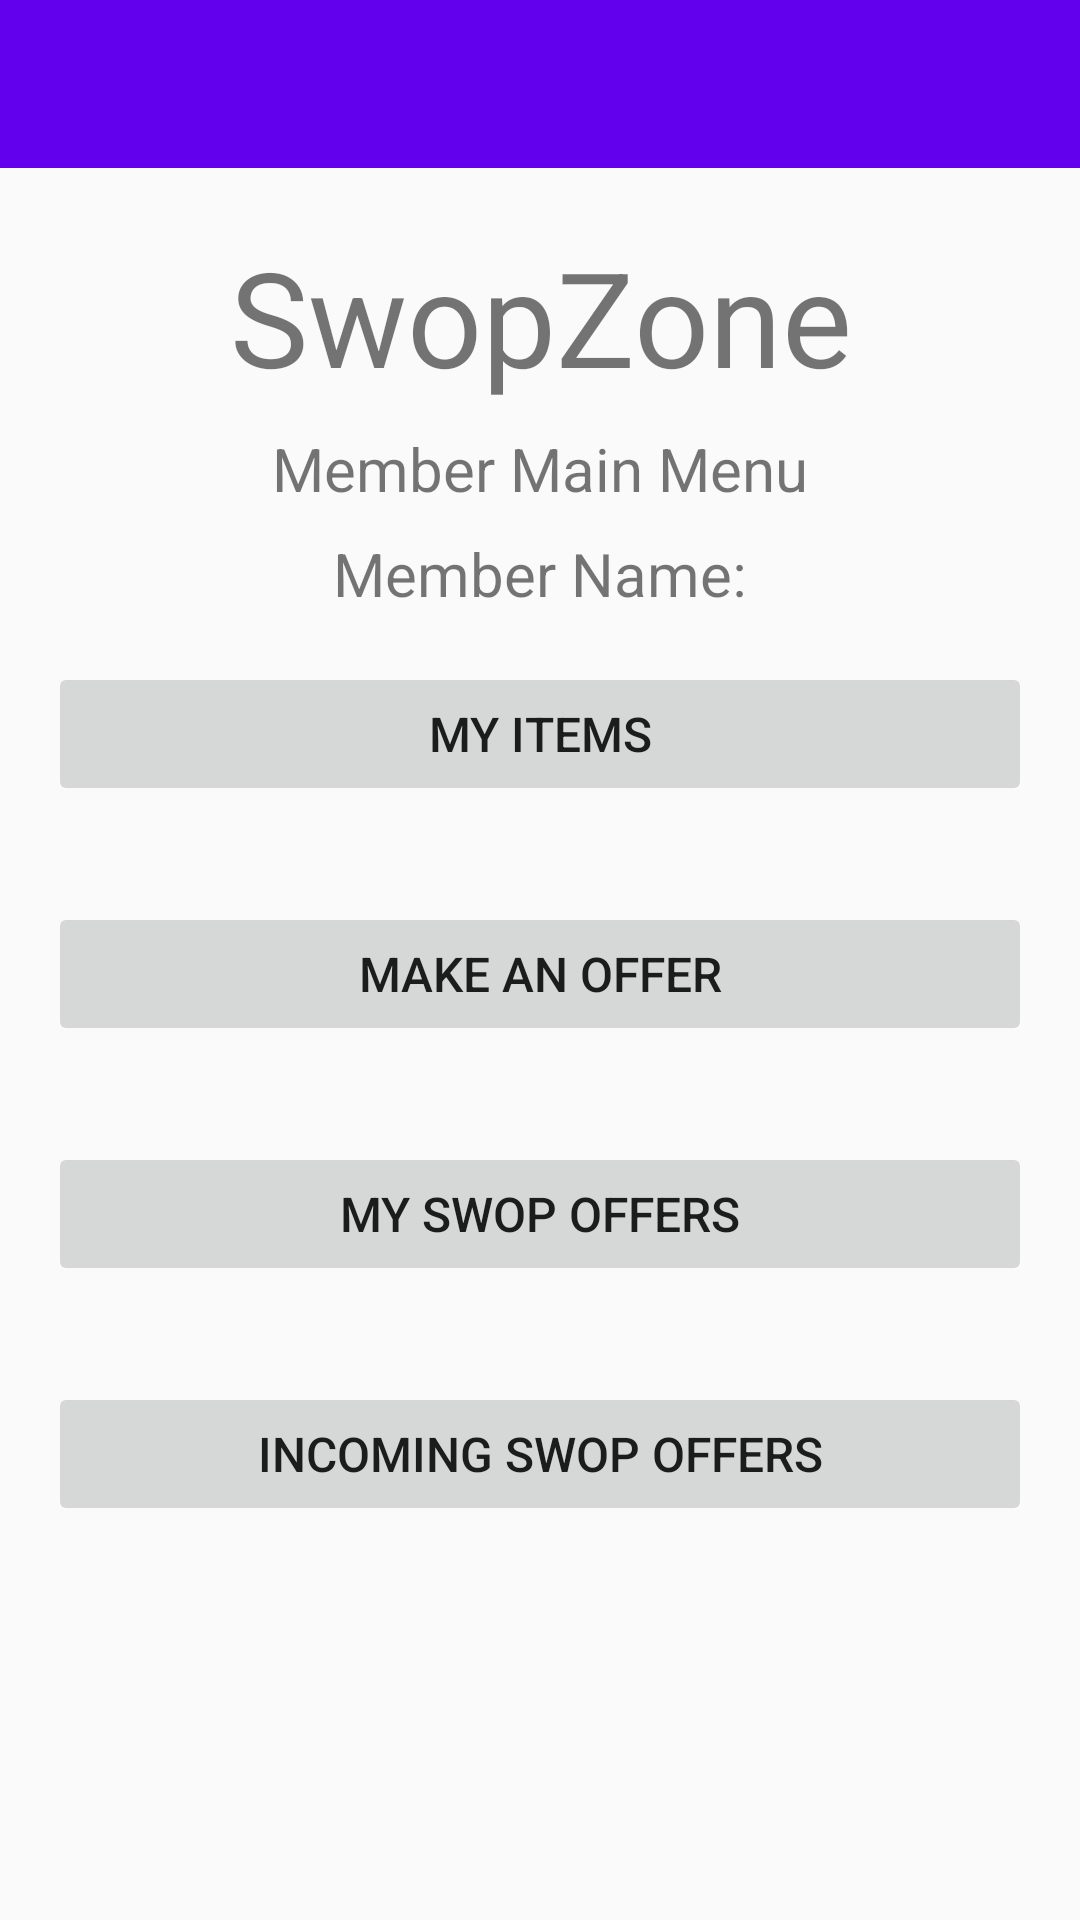

Layout XML and referenced resources for this Android screen:
<!-- AndroidManifest.xml: application theme Theme.SwopZone -->
<!-- res/layout/activity_membermainmenu.xml -->
<?xml version="1.0" encoding="utf-8"?>
<androidx.constraintlayout.widget.ConstraintLayout
    xmlns:android="http://schemas.android.com/apk/res/android"
    xmlns:app="http://schemas.android.com/apk/res-auto"
    xmlns:tools="http://schemas.android.com/tools"
    android:layout_width="match_parent"
    android:layout_height="match_parent"
    tools:context=".activities.MemberMainMenuActivity">

    <RelativeLayout
        android:layout_width="match_parent"
        android:layout_height="wrap_content"
        app:layout_constraintBottom_toBottomOf="parent"
        app:layout_constraintTop_toTopOf="parent">

        <com.google.android.material.appbar.AppBarLayout
            android:id="@+id/appBarLayout_MemberMainMenu"
            android:layout_width="match_parent"
            android:layout_height="wrap_content"
            android:fitsSystemWindows="true"
            app:elevation="0dip"
            android:theme="@style/MyToolbar">

            <androidx.appcompat.widget.Toolbar
                android:id="@+id/toolbarMemberMainMenu"
                android:layout_width="match_parent"
                android:layout_height="wrap_content"
                android:theme="@style/MyToolbar"/>
        </com.google.android.material.appbar.AppBarLayout>

        <ScrollView
            android:layout_width="match_parent"
            android:layout_height="match_parent"
            android:layout_below="@id/appBarLayout_MemberMainMenu"
            android:fillViewport="true">
            <LinearLayout
                android:layout_width="match_parent"
                android:layout_height="wrap_content"
                android:orientation="vertical">

                <TextView
                    android:layout_width="match_parent"
                    android:layout_height="wrap_content"
                    android:text="@string/heading_SwopZone"
                    android:textAlignment="center"
                    android:paddingTop="20dp"
                    android:textSize="44sp"
                    app:layout_constraintBottom_toBottomOf="parent"
                    app:layout_constraintLeft_toLeftOf="parent"
                    app:layout_constraintRight_toRightOf="parent"
                    app:layout_constraintTop_toTopOf="parent" />

                <TextView
                    android:layout_width="match_parent"
                    android:layout_height="wrap_content"
                    android:text="@string/subheading_membermainmenu"
                    android:textAlignment="center"
                    android:paddingTop="8dp"
                    android:textSize="20sp"
                    app:layout_constraintBottom_toBottomOf="parent"
                    app:layout_constraintLeft_toLeftOf="parent"
                    app:layout_constraintRight_toRightOf="parent"
                    app:layout_constraintTop_toTopOf="parent" />

                <TextView
                    android:id="@+id/textMemberName"
                    android:layout_width="match_parent"
                    android:layout_height="wrap_content"
                    android:text="@string/subheading_membername"
                    android:textAlignment="center"
                    android:paddingTop="8dp"
                    android:textSize="20sp"
                    app:layout_constraintBottom_toBottomOf="parent"
                    app:layout_constraintLeft_toLeftOf="parent"
                    app:layout_constraintRight_toRightOf="parent"
                    app:layout_constraintTop_toTopOf="parent" />

                <Button
                    android:id="@+id/btnMyItems"
                    android:layout_width="match_parent"
                    android:layout_height="wrap_content"
                    android:layout_margin="16dp"
                    android:paddingTop="8dp"
                    android:paddingBottom="8dp"
                    android:stateListAnimator="@null"
                    android:text="@string/button_myItems"
                    android:textSize="16sp" />

                <Button
                    android:id="@+id/btnMakeAnOffer"
                    android:layout_width="match_parent"
                    android:layout_height="wrap_content"
                    android:layout_margin="16dp"
                    android:paddingTop="8dp"
                    android:paddingBottom="8dp"
                    android:stateListAnimator="@null"
                    android:text="@string/button_makeAnOffer"
                    android:textSize="16sp" />


                <Button
                    android:id="@+id/btnOutgoingOffers"
                    android:layout_width="match_parent"
                    android:layout_height="wrap_content"
                    android:layout_margin="16dp"
                    android:paddingTop="8dp"
                    android:paddingBottom="8dp"
                    android:stateListAnimator="@null"
                    android:text="@string/button_outgoingoffers"
                    android:textSize="16sp" />

                <Button
                    android:id="@+id/btnIncomingOffers"
                    android:layout_width="match_parent"
                    android:layout_height="wrap_content"
                    android:layout_margin="16dp"
                    android:paddingTop="8dp"
                    android:paddingBottom="8dp"
                    android:stateListAnimator="@null"
                    android:text="@string/button_incomingoffers"
                    android:textSize="16sp" />

            </LinearLayout>
        </ScrollView>

    </RelativeLayout>

</androidx.constraintlayout.widget.ConstraintLayout>
<!-- resources referenced by this layout -->
<resources>
  <string name="button_incomingoffers">Incoming Swop Offers</string>
  <string name="button_makeAnOffer">Make An Offer</string>
  <string name="button_myItems">My Items</string>
  <string name="button_outgoingoffers">My Swop Offers</string>
  <string name="heading_SwopZone">SwopZone</string>
  <string name="subheading_membermainmenu">Member Main Menu</string>
  <string name="subheading_membername">Member Name: </string>
  <style name="MyToolbar" parent="ThemeOverlay.AppCompat.Dark.ActionBar">
          <item name="android:background">@color/navy</item>
          <item name="android:textColorPrimary">@color/white</item>
      </style>
  <style name="Theme.SwopZone" parent="Theme.AppCompat.Light.NoActionBar">
          
          <item name="colorPrimary">@color/purple_500</item>
          
          <item name="colorPrimaryVariant">@color/navy</item>
          <item name="colorOnPrimary">@color/white</item>
          
          <item name="colorSecondary">@color/teal_200</item>
          <item name="colorSecondaryVariant">@color/teal_700</item>
          <item name="colorOnSecondary">@color/black</item>
          
          <item name="android:statusBarColor" tools:targetApi="l">?attr/colorPrimaryVariant</item>
          
      </style>
  <!-- not gathered from this repository: default colours our renderer supplied (Android Studio template values) -->
  <color name="purple_500">#FF6200EE</color>
  <color name="teal_200">#FF03DAC5</color>
  <color name="teal_700">#FF018786</color>
  <color name="black">#FF000000</color>
  <color name="white">#FFFFFFFF</color>
</resources>
